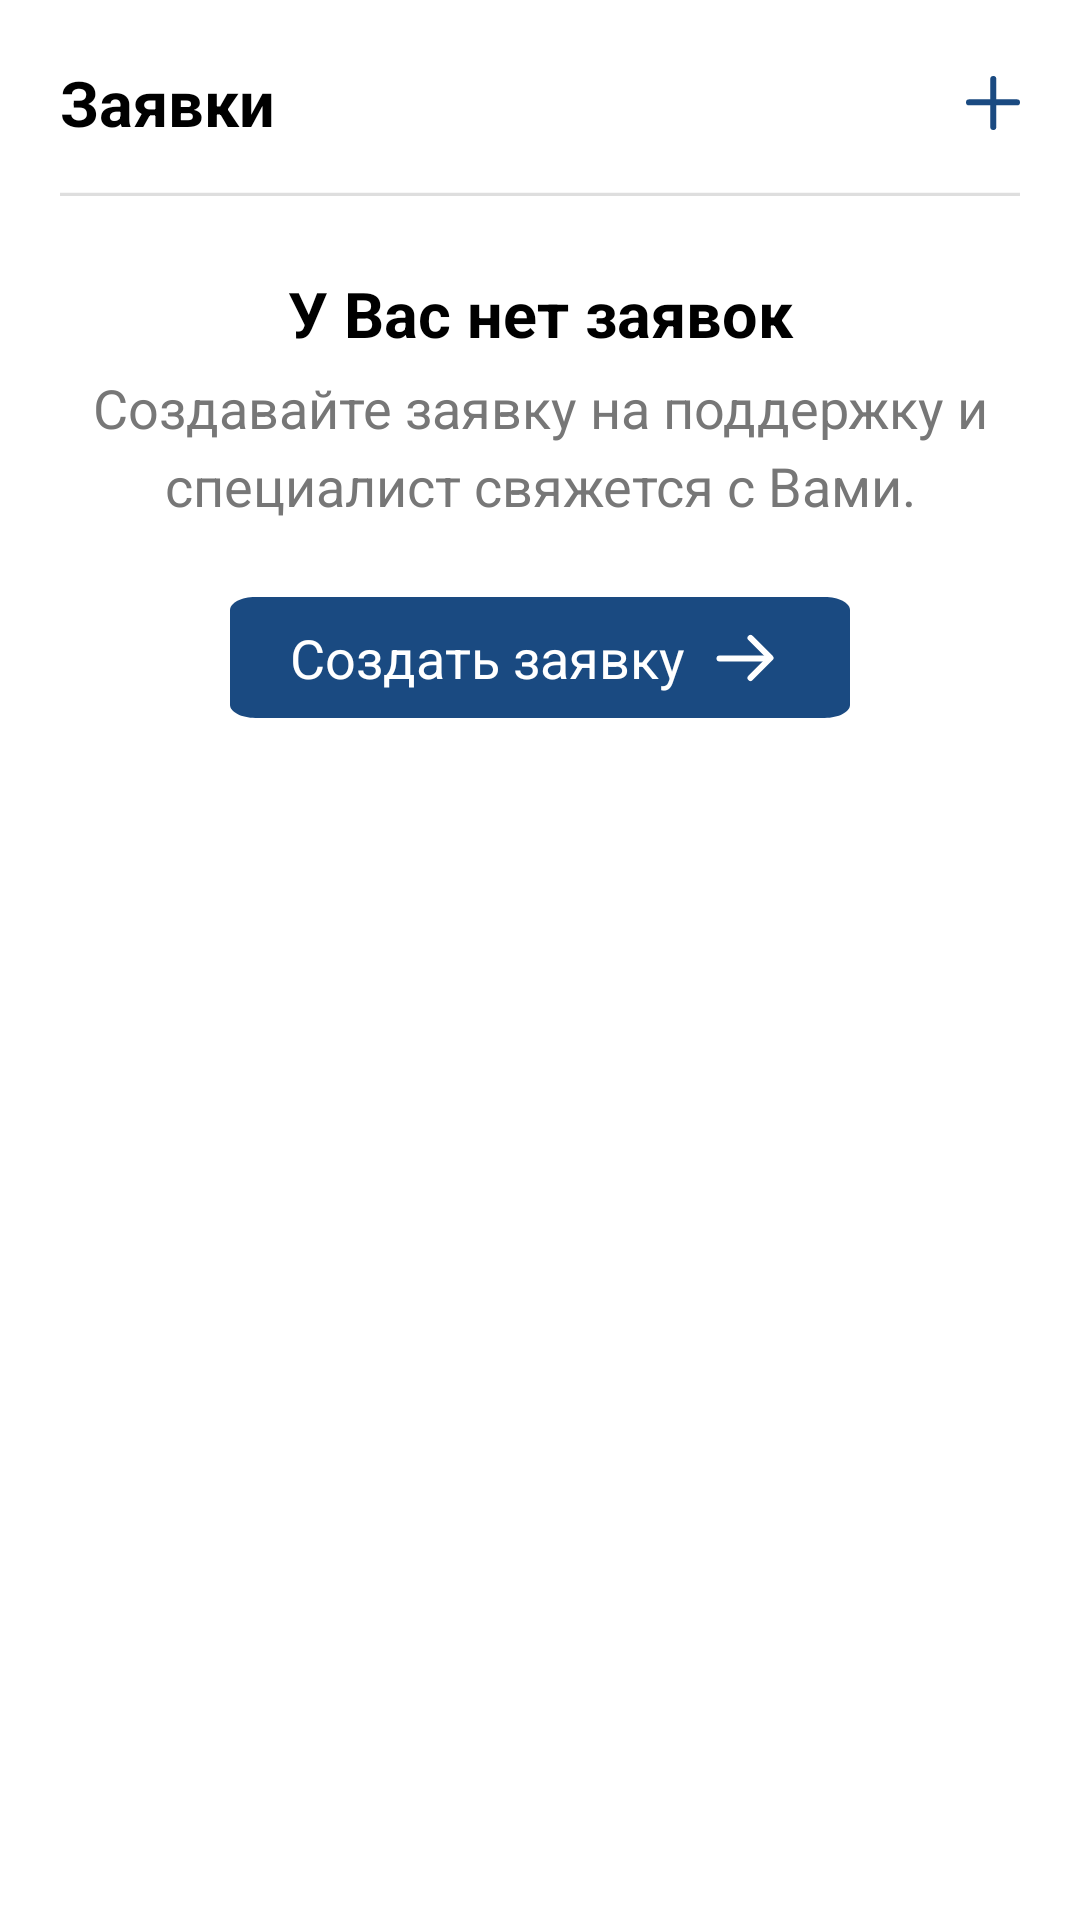

This screen was rendered from an Android layout file. Write that file and the resources it references.
<!-- AndroidManifest.xml: application theme Theme.Quasar -->
<!-- res/layout/list_of_applications_empty_fragment.xml -->
<?xml version="1.0" encoding="utf-8"?>
<layout
    xmlns:android="http://schemas.android.com/apk/res/android"
    xmlns:app="http://schemas.android.com/apk/res-auto"
    xmlns:tools="http://schemas.android.com/tools"
    tools:context=".fragment.application.ListOfApplicationsEmpty">

    <data>
        <variable name="ListOfApplicationsEmpty" type="com.bignerdranch.android.quasar.fragment.application.ListOfApplicationsEmpty"/>
    </data>

    <ScrollView
        android:layout_width="match_parent"
        android:layout_height="match_parent">

        <LinearLayout
            android:layout_width="match_parent"
            android:layout_height="wrap_content"
            android:layout_margin="20dp"
            android:background="@color/white"
            android:orientation="vertical">


            <androidx.constraintlayout.widget.ConstraintLayout
                android:layout_width="match_parent"
                android:layout_height="wrap_content"
                android:background="@drawable/ic_back_line_grey"
                android:paddingBottom="17dp">

                <TextView
                    android:id="@+id/txtApplicationsApplications"
                    android:layout_width="wrap_content"
                    android:layout_height="wrap_content"
                    android:gravity="center_vertical"
                    android:text="Заявки"
                    android:textColor="@color/black"
                    android:textSize="21sp"
                    android:textStyle="bold"
                    app:layout_constraintBottom_toBottomOf="parent"
                    app:layout_constraintEnd_toStartOf="@+id/imgApplicationsPlus"
                    app:layout_constraintHorizontal_bias="0.0"
                    app:layout_constraintStart_toStartOf="parent"
                    app:layout_constraintTop_toTopOf="parent"
                    app:layout_constraintVertical_bias="0.0" />

                <ImageView
                    android:id="@+id/imgApplicationsPlus"
                    android:layout_width="wrap_content"
                    android:layout_height="wrap_content"
                    android:src="@drawable/ic_plus"
                    app:layout_constraintBottom_toBottomOf="parent"
                    app:layout_constraintEnd_toEndOf="parent"
                    app:layout_constraintTop_toTopOf="parent" />
            </androidx.constraintlayout.widget.ConstraintLayout>

            <TextView
                android:id="@+id/txtApplicationsApplicationsEmpty"
                android:layout_width="match_parent"
                android:layout_height="wrap_content"
                android:layout_marginTop="25dp"
                android:gravity="center"
                android:textColor="@color/black"
                android:textSize="21sp"
                android:textStyle="bold"
                android:text="У Вас нет заявок" />

            <TextView
                android:id="@+id/txtApplicationsApplicationsCreate"
                android:layout_width="match_parent"
                android:layout_height="wrap_content"
                android:gravity="center"
                android:textColor="@color/grey"
                android:layout_marginTop="5dp"
                android:textSize="18sp"
                android:lineSpacingExtra="5sp"
                android:text="Создавайте заявку на поддержку и специалист свяжется с Вами." />

            <androidx.constraintlayout.widget.ConstraintLayout
                android:id="@+id/btnApplicationsApplicationsCreate"
                android:layout_width="wrap_content"
                android:layout_height="wrap_content"
                android:layout_gravity="center"
                android:layout_marginTop="25dp"
                android:background="@drawable/ic_application_back">

                <TextView
                    android:layout_width="wrap_content"
                    android:layout_height="wrap_content"
                    android:layout_gravity="center"
                    android:gravity="center_vertical"
                    android:paddingLeft="20dp"
                    android:paddingTop="8dp"
                    android:paddingRight="5dp"
                    android:paddingBottom="8dp"
                    android:text="Создать заявку"
                    android:textColor="@color/white"
                    android:textSize="18sp"
                    app:layout_constraintBottom_toBottomOf="parent"
                    app:layout_constraintEnd_toStartOf="@+id/imgApplicationsUp"
                    app:layout_constraintStart_toStartOf="parent"
                    app:layout_constraintTop_toTopOf="parent" />

                <ImageView
                    android:id="@+id/imgApplicationsUp"
                    android:layout_width="wrap_content"
                    android:layout_height="wrap_content"
                    android:src="@drawable/ic_application_up"
                    android:paddingRight="20dp"
                    app:layout_constraintBottom_toBottomOf="parent"
                    app:layout_constraintEnd_toEndOf="parent"
                    app:layout_constraintTop_toTopOf="parent" />
            </androidx.constraintlayout.widget.ConstraintLayout>
        </LinearLayout>
    </ScrollView>


</layout>
<!-- resources referenced by this layout -->
<resources>
  <color name="black">#FF000000</color>
  <color name="grey">#777777</color>
  <color name="white">#FFFFFFFF</color>
  <!-- drawable ic_application_back (drawable) -->
  <vector xmlns:android="http://schemas.android.com/apk/res/android"
      android:width="122dp"
      android:height="46dp"
      android:viewportWidth="122"
      android:viewportHeight="46">
    <path
        android:pathData="M0,5C0,2.239 2.239,0 5,0H117C119.761,0 122,2.239 122,5V41C122,43.761 119.761,46 117,46H5C2.239,46 0,43.761 0,41V5Z"
        android:fillColor="#1A4A81"/>
  </vector>
  <!-- drawable ic_application_up (drawable) -->
  <vector xmlns:android="http://schemas.android.com/apk/res/android"
      android:width="30dp"
      android:height="30dp"
      android:viewportWidth="30"
      android:viewportHeight="30">
    <path
        android:pathData="M16.8333,8.33L23.5,14.9967L16.8333,21.6633"
        android:strokeLineJoin="round"
        android:strokeWidth="2"
        android:fillColor="#00000000"
        android:strokeColor="#ffffff"
        android:strokeLineCap="round"/>
    <path
        android:pathData="M21.8333,15.1633L6.5,15.1633"
        android:strokeLineJoin="round"
        android:strokeWidth="2"
        android:fillColor="#00000000"
        android:strokeColor="#ffffff"
        android:strokeLineCap="round"/>
  </vector>
  <!-- drawable ic_back_line_grey (drawable) -->
  <vector xmlns:android="http://schemas.android.com/apk/res/android"
      android:width="335dp"
      android:height="41dp"
      android:viewportWidth="335"
      android:viewportHeight="41">
    <path
        android:pathData="M0,40h335v1h-335z"
        android:fillColor="#DEDEDE"/>
  </vector>
  <!-- drawable ic_plus (drawable) -->
  <vector xmlns:android="http://schemas.android.com/apk/res/android"
      android:width="18dp"
      android:height="18dp"
      android:viewportWidth="18"
      android:viewportHeight="18">
    <path
        android:pathData="M1,8.7851H17M9.0948,1V17"
        android:strokeLineJoin="round"
        android:strokeWidth="2"
        android:fillColor="#00000000"
        android:strokeColor="#1A4A81"
        android:strokeLineCap="round"/>
  </vector>
  <style name="Theme.Quasar" parent="Theme.MaterialComponents.DayNight.NoActionBar">
          
          <item name="colorPrimary">@color/blue</item>
          <item name="colorPrimaryVariant">@color/blue</item>
          <item name="colorOnPrimary">@color/white</item>
          
          <item name="colorSecondary">@color/teal_200</item>
          <item name="colorSecondaryVariant">@color/teal_700</item>
          <item name="colorOnSecondary">@color/black</item>
          
          <item name="android:statusBarColor" tools:targetApi="l">?attr/colorPrimaryVariant</item>
          
          <item name="fontFamily">@font/roboto</item>
      </style>
  <color name="blue">#1A4A81</color>
  <color name="teal_200">#FF03DAC5</color>
  <color name="teal_700">#FF018786</color>
</resources>
